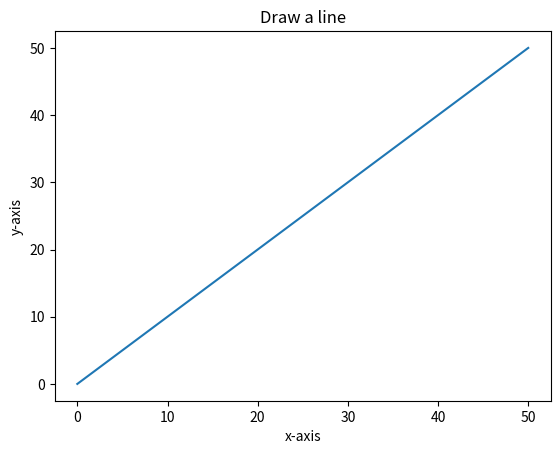

Reproduce this figure in Python.
import matplotlib.pylab as plt
x=[0,10,20,30,40,50]
y=[0,10,20,30,40,50]
plt.plot(x,y)
plt.title('Draw a line')
plt.xlabel('x-axis')
plt.ylabel('y-axis')
plt.show()
